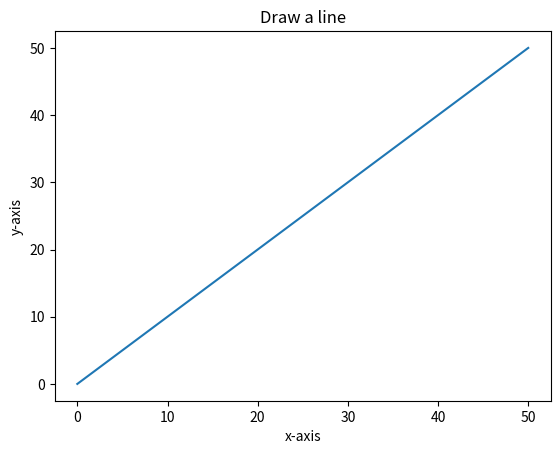

Reproduce this figure in Python.
import matplotlib.pylab as plt
x=[0,10,20,30,40,50]
y=[0,10,20,30,40,50]
plt.plot(x,y)
plt.title('Draw a line')
plt.xlabel('x-axis')
plt.ylabel('y-axis')
plt.show()
